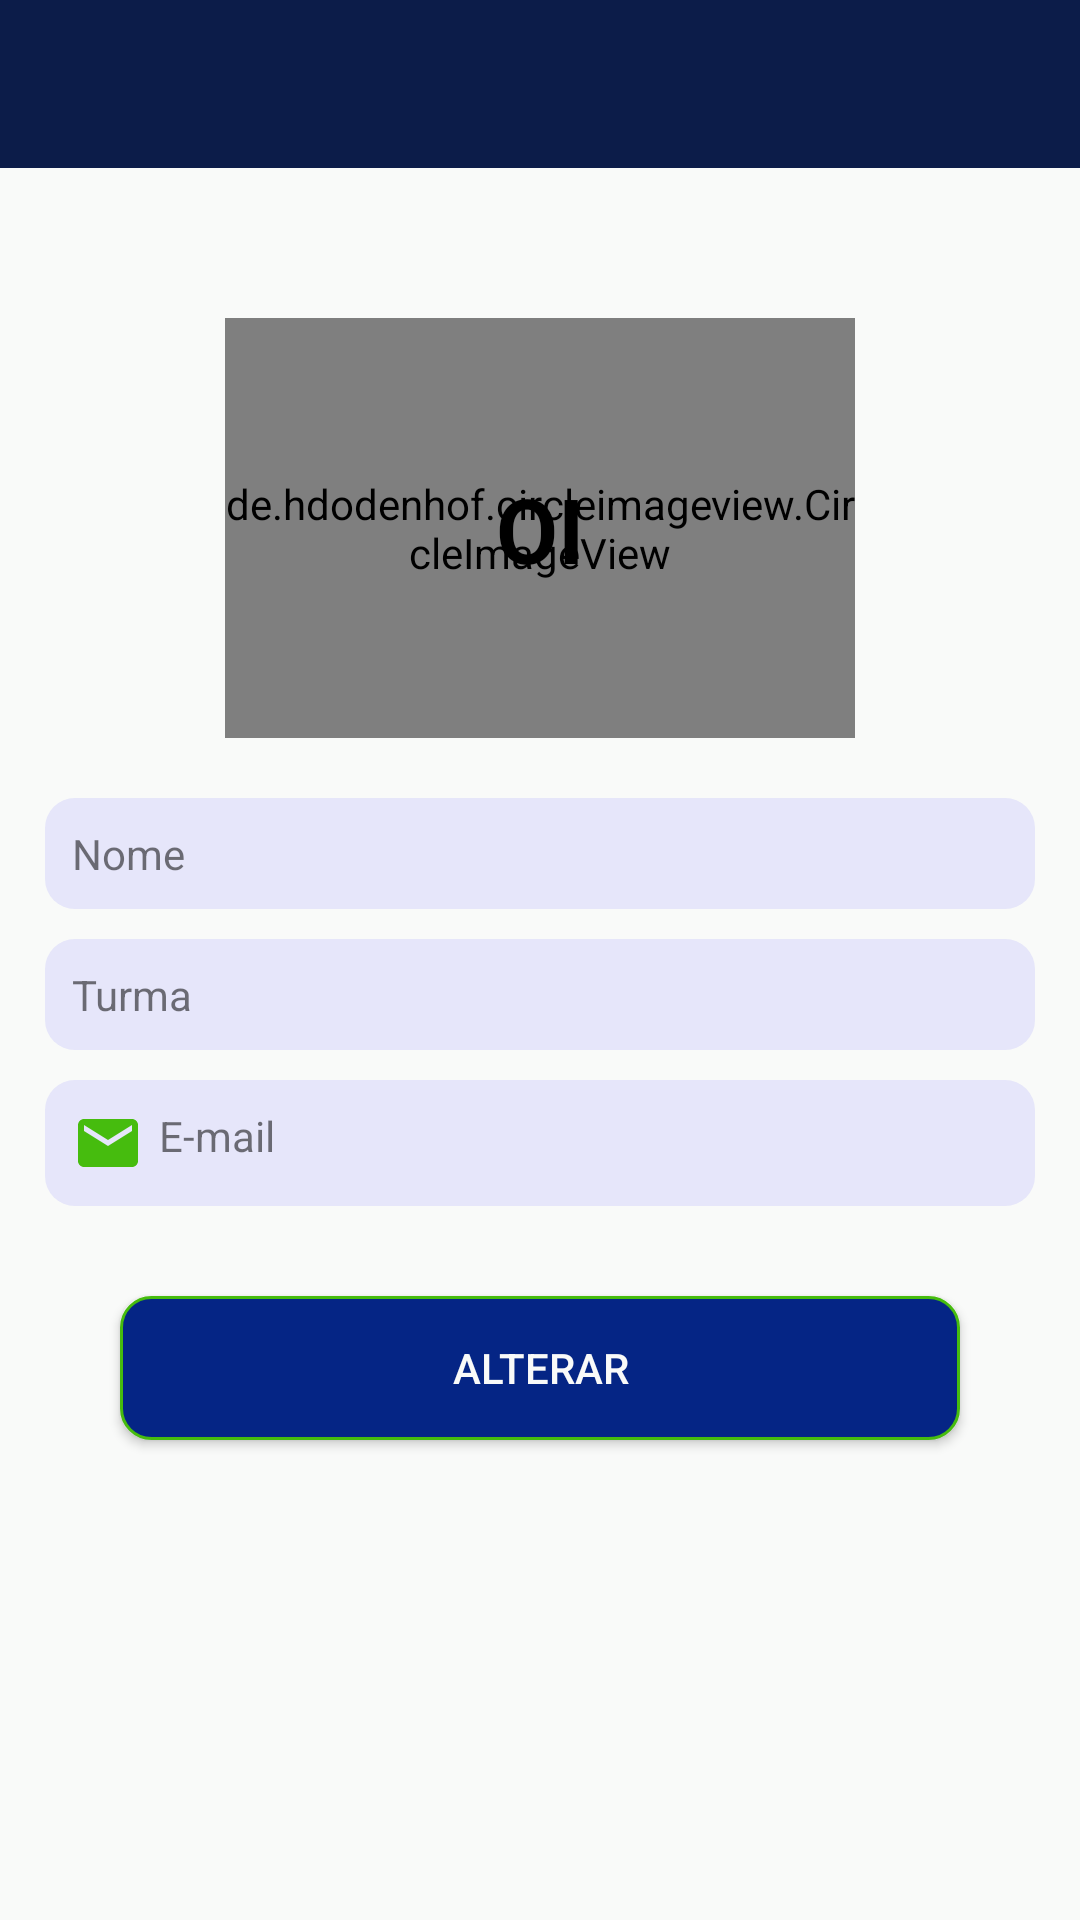

The Android layout XML behind this screen, and the referenced resources:
<!-- AndroidManifest.xml: application theme AppTheme -->
<!-- res/layout/activity_perfil.xml -->
<?xml version="1.0" encoding="utf-8"?>
<androidx.constraintlayout.widget.ConstraintLayout xmlns:android="http://schemas.android.com/apk/res/android"
    xmlns:app="http://schemas.android.com/apk/res-auto"
    xmlns:tools="http://schemas.android.com/tools"
    android:layout_width="match_parent"
    android:layout_height="match_parent"
    android:background="@color/white"
    tools:context=".Activity.PerfilActivity">

    <include
        android:id="@+id/include"
        layout="@layout/toolbar" />

    <de.hdodenhof.circleimageview.CircleImageView
        android:id="@+id/circleImageViewFotoPerfil"
        android:layout_width="210dp"
        android:layout_height="140dp"
        android:layout_marginTop="50dp"
        android:background="@color/white"
        android:src="@color/colorPrimary"
        app:civ_border_width="5dp"
        app:layout_constraintEnd_toEndOf="parent"
        app:layout_constraintStart_toStartOf="parent"
        app:layout_constraintTop_toBottomOf="@+id/include"
        tools:ignore="MissingConstraints" />

    <TextView
        android:id="@+id/textCharNome"
        android:layout_width="wrap_content"
        android:layout_height="wrap_content"
        android:text="OI"
        android:textColor="@android:color/black"
        android:textSize="30sp"
        android:textStyle="bold"
        app:layout_constraintBottom_toBottomOf="@+id/circleImageViewFotoPerfil"
        app:layout_constraintEnd_toEndOf="@+id/circleImageViewFotoPerfil"
        app:layout_constraintStart_toStartOf="@+id/circleImageViewFotoPerfil"
        app:layout_constraintTop_toTopOf="@+id/circleImageViewFotoPerfil" />

    <TextView
        android:id="@+id/textNomePerfil"
        android:layout_width="0dp"
        android:layout_height="wrap_content"
        android:layout_marginStart="15dp"
        android:layout_marginLeft="15dp"
        android:layout_marginTop="20dp"
        android:layout_marginEnd="15dp"
        android:layout_marginRight="15dp"
        android:background="@drawable/background_campo_texto"
        android:drawableLeft="@drawable/ic_person_24dp"
        android:drawablePadding="5dp"
        android:padding="9dp"
        android:text="Nome"
        app:layout_constraintEnd_toEndOf="parent"
        app:layout_constraintStart_toStartOf="parent"
        app:layout_constraintTop_toBottomOf="@+id/circleImageViewFotoPerfil" />

    <TextView
        android:id="@+id/textTurmaPerfil"
        android:layout_width="0dp"
        android:layout_height="wrap_content"
        android:layout_marginStart="15dp"
        android:layout_marginLeft="15dp"
        android:layout_marginTop="10dp"
        android:layout_marginEnd="15dp"
        android:layout_marginRight="15dp"
        android:background="@drawable/background_campo_texto"
        android:drawableLeft="@drawable/ic_title_24dp"
        android:drawablePadding="5dp"
        android:padding="9dp"
        android:text="Turma"
        app:layout_constraintEnd_toEndOf="parent"
        app:layout_constraintStart_toStartOf="parent"
        app:layout_constraintTop_toBottomOf="@+id/textNomePerfil" />

    <TextView
        android:id="@+id/textEmailPerfil"
        android:layout_width="0dp"
        android:layout_height="wrap_content"
        android:layout_marginStart="15dp"
        android:layout_marginLeft="15dp"
        android:layout_marginTop="10dp"
        android:layout_marginEnd="15dp"
        android:layout_marginRight="15dp"
        android:background="@drawable/background_campo_texto"
        android:drawableLeft="@drawable/ic_email_24dp"
        android:drawablePadding="5dp"
        android:padding="9dp"
        android:text="E-mail"
        app:layout_constraintEnd_toEndOf="parent"
        app:layout_constraintStart_toStartOf="parent"
        app:layout_constraintTop_toBottomOf="@+id/textTurmaPerfil" />

    <Button
        android:id="@+id/buttonAlterarPerfil"
        android:layout_width="0dp"
        android:layout_height="wrap_content"
        android:layout_marginStart="40dp"
        android:layout_marginLeft="40dp"
        android:layout_marginTop="30dp"
        android:layout_marginEnd="40dp"
        android:layout_marginRight="40dp"
        android:background="@drawable/background_button_salvar"
        android:text="Alterar"
        android:textColor="@color/white"
        app:layout_constraintEnd_toEndOf="parent"
        app:layout_constraintStart_toStartOf="parent"
        app:layout_constraintTop_toBottomOf="@+id/textEmailPerfil" />

</androidx.constraintlayout.widget.ConstraintLayout>
<!-- res/layout/toolbar.xml (included above) -->
<?xml version="1.0" encoding="utf-8"?>
<FrameLayout xmlns:android="http://schemas.android.com/apk/res/android"
    android:layout_width="match_parent"
    android:layout_height="wrap_content">

    <androidx.appcompat.widget.Toolbar
        android:id="@+id/toolbarPrincipal"
        android:layout_width="match_parent"
        android:layout_height="?attr/actionBarSize"
        android:background="@color/colorPrimary"
        android:theme="@style/Toolbar"/>

</FrameLayout>
<!-- resources referenced by this layout -->
<resources>
  <color name="colorPrimary">#0C1C49</color>
  <color name="white">#F9FAF9</color>
  <!-- drawable background_button_salvar (drawable) -->
  <?xml version="1.0" encoding="utf-8"?>
  <shape xmlns:android="http://schemas.android.com/apk/res/android"
      android:shape="rectangle">
  
      <solid android:color="#052585"></solid>
      <corners android:radius="10dp"></corners>
      <stroke android:width="1dp" android:color="@color/colorAccent"></stroke>
  
  </shape>
  <!-- drawable background_campo_texto (drawable) -->
  <?xml version="1.0" encoding="utf-8"?>
  <shape xmlns:android="http://schemas.android.com/apk/res/android"
      android:shape="rectangle">
  
      <solid android:color="#E6E6FA"></solid>
      <corners android:radius="10dp"></corners>
  
  </shape>
  <!-- drawable ic_email_24dp (drawable) -->
  <vector xmlns:android="http://schemas.android.com/apk/res/android"
          android:width="24dp"
          android:height="24dp"
          android:viewportWidth="24.0"
          android:viewportHeight="24.0">
      <path
          android:fillColor="#46BC0E"
          android:pathData="M20,4L4,4c-1.1,0 -1.99,0.9 -1.99,2L2,18c0,1.1 0.9,2 2,2h16c1.1,0 2,-0.9 2,-2L22,6c0,-1.1 -0.9,-2 -2,-2zM20,8l-8,5 -8,-5L4,6l8,5 8,-5v2z"/>
  </vector>
  <style name="Toolbar" parent="Theme.AppCompat.NoActionBar">
  
      </style>
  <style name="AppTheme" parent="Theme.AppCompat.Light.NoActionBar">
          
          <item name="colorPrimary">@color/white</item>
          <item name="colorPrimaryDark">@color/colorPrimaryDark</item>
          <item name="colorAccent">@color/colorAccent</item>
      </style>
  <color name="colorAccent">#46BC0E</color>
  <color name="colorPrimaryDark">#260573</color>
</resources>
